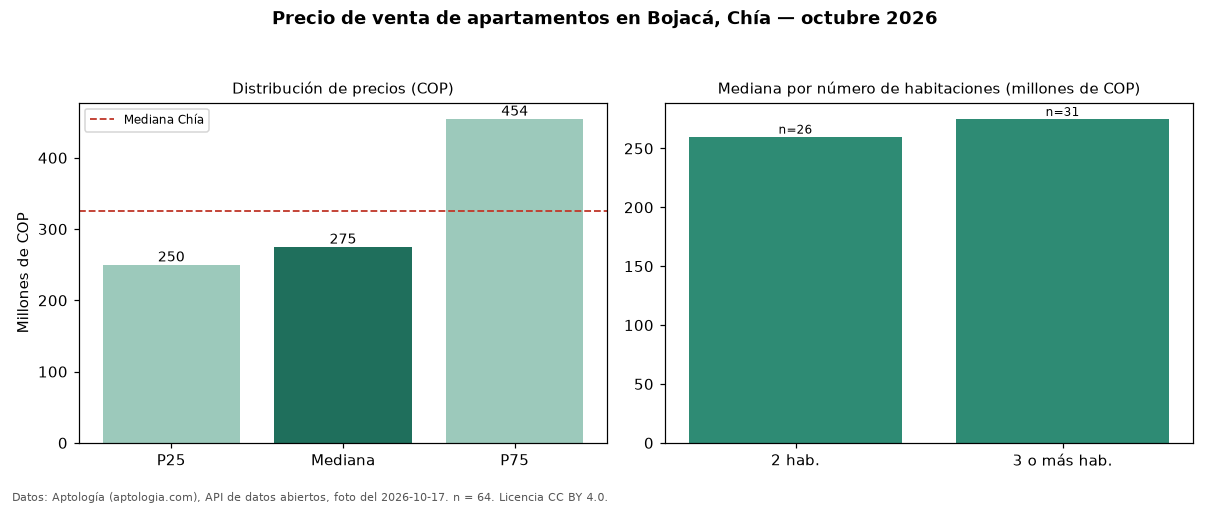

Data behind this chart, as committed beside it:
seccion, metrica, valor_cop, n
precio, p25, 250000000, 64
precio, mediana, 275000000, 64
precio, p75, 454500000, 64
precio, minimo, 185000000, 64
precio, maximo, 575000000, 64
parqueadero, avisos_con_parqueadero, 37, 64
parqueadero, mediana_con_parqueadero, 429000000, 37
habitaciones, 2, 260000000, 26
habitaciones, 3+, 275000000, 31
ciudad, mediana_ciudad, 325000000, 
fuente, fecha_foto, 2026-10-17, 
fuente, atribucion, https://www.aptologia.com/venta/chia/boj…, 
